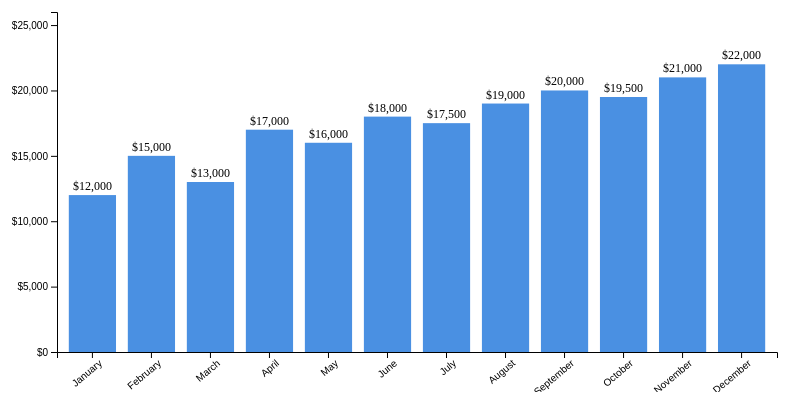
D3 v7 page, settled after 360 driven frames (6 s of simulated time); the page loaded 1 data file(s).


    const margin = { top: 20, right: 30, bottom: 40, left: 50 };
    const width = 800 - margin.left - margin.right;
    const height = 400 - margin.top - margin.bottom;

    const svg = d3.select("#chart")
      .attr("width", width + margin.left + margin.right)
      .attr("height", height + margin.top + margin.bottom)
      .append("g")
      .attr("transform", `translate(${margin.left},${margin.top})`);

    d3.csv("sales_2025.csv").then(data => {
      data.forEach(d => d.Sales = +d.Sales);

      const x = d3.scaleBand()
        .domain(data.map(d => d.Month))
        .range([0, width])
        .padding(0.2);

      const y = d3.scaleLinear()
        .domain([0, d3.max(data, d => d.Sales) * 1.1])
        .nice()
        .range([height, 0]);

      svg.append("g")
        .attr("class", "axis")
        .attr("transform", `translate(0, ${height})`)
        .call(d3.axisBottom(x))
        .selectAll("text")
        .attr("transform", "rotate(-40)")
        .style("text-anchor", "end");

      svg.append("g")
        .attr("class", "axis")
        .call(d3.axisLeft(y).ticks(5).tickFormat(d3.format("$,")));

      svg.selectAll(".bar")
        .data(data)
        .join("rect")
        .attr("class", "bar")
        .attr("x", d => x(d.Month))
        .attr("y", d => y(d.Sales))
        .attr("width", x.bandwidth())
        .attr("height", d => height - y(d.Sales))
        .attr("fill", "#4a90e2");

      svg.selectAll(".label")
        .data(data)
        .join("text")
        .attr("class", "label")
        .attr("x", d => x(d.Month) + x.bandwidth() / 2)
        .attr("y", d => y(d.Sales) - 5)
        .attr("text-anchor", "middle")
        .attr("font-size", "12px")
        .text(d => d3.format("$,")(d.Sales));
    }).catch(error => {
      console.error(error);
    });
  

### data: sales_2025.csv
Month, Sales
January, 12000
February, 15000
March, 13000
April, 17000
May, 16000
June, 18000
July, 17500
August, 19000
September, 20000
October, 19500
November, 21000
December, 22000